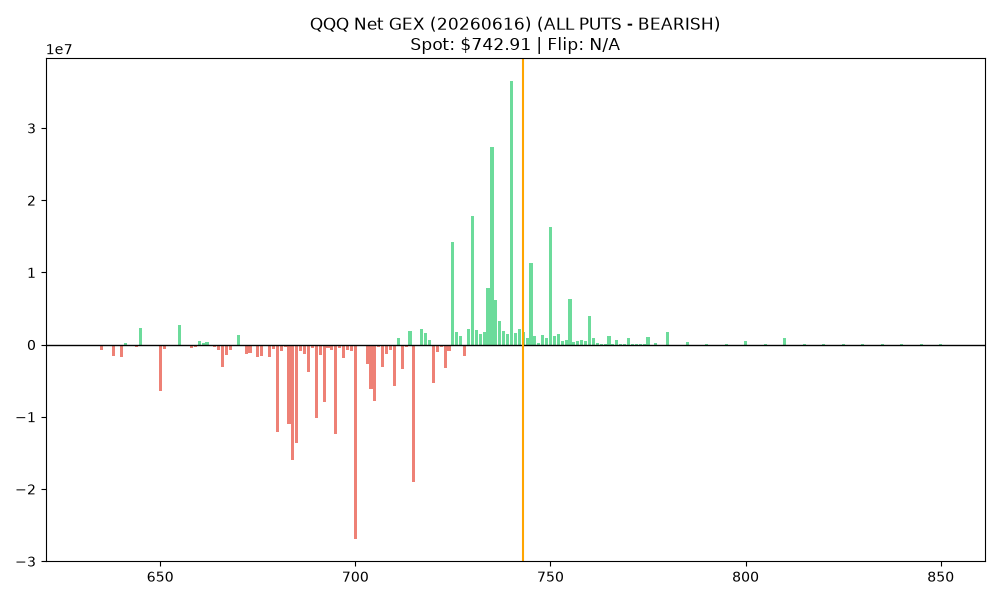

Values plotted in this chart, from the file beside it:
strike, call_gex, put_gex, call_dex, put_dex, net_greek_delta, net_gex
632.0, 9451, 120879, 5289842, -2450545, 0.02459, -111428
633.0, 5646, 86316, 3164151, -2186679, 0.01606, -80670
634.0, 7119, 76706, 3980788, -2032718, 0.03737, -69587
635.0, 1514575, 2213842, 800179077, -47688082, 0.2948, -699267
636.0, 1949, 105240, 1027781, -2611272, -0.02368, -103291
637.0, 23393, 103247, 12360667, -2001412, 0.1121, -79854
638.0, 2469, 1534632, 1231518, -29512159, -0.02393, -1532163
639.0, 2744, 84944, 1367776, -1718492, -0.005251, -82201
640.0, 3307571, 4989609, 1652108950, -96825469, 0.2905, -1682038
641.0, 339634, 112547, 160629666, -2657358, 0.6799, 227087
642.0, 4910, 66642, 2322273, -1302073, 0.01899, -61732
643.0, 5307, 105356, 2386532, -2439816, -0.0009191, -100049
644.0, 3336, 387228, 1499153, -7575156, -0.02494, -383893
645.0, 4420860, 2165200, 1990929492, -43733272, 0.5535, 2255660
646.0, 11278, 170683, 4829460, -3208843, 0.01363, -159405
647.0, 20967, 153788, 8971090, -2942480, 0.0538, -132821
648.0, 5812, 228502, 2377182, -4170156, -0.01234, -222690
649.0, 8837, 78093, 3459843, -1464236, 0.03802, -69255
650.0, 3834776, 10317761, 1496724773, -195056258, 0.172, -6482986
651.0, 26173, 596655, 9790744, -11435880, -0.004811, -570482
652.0, 26173, 98641, 9785510, -1770058, 0.1228, -72468
653.0, 9386, 133081, 3377924, -2461996, 0.01181, -123695
654.0, 8577, 176416, 2961136, -3175487, -0.002232, -167838
655.0, 5672833, 2991807, 1956732933, -55024245, 0.5174, 2681025
656.0, 36389, 103969, 12083848, -1866251, 0.1572, -67580
657.0, 28101, 206870, 9325395, -4575016, 0.05302, -178770
658.0, 38736, 533074, 12410161, -9958799, 0.009588, -494339
659.0, 43754, 366435, 13503883, -7370971, 0.03943, -322681
660.0, 4596121, 4034346, 1420885745, -70328785, 0.415, 561774
661.0, 597160, 424361, 178281164, -7604556, 0.471, 172799
662.0, 771915, 340846, 222504594, -6865622, 0.5941, 431069
663.0, 190380, 316385, 54948311, -6214701, 0.2825, -126005
664.0, 88865, 350298, 24014457, -6873080, 0.1167, -261433
665.0, 2047620, 2737992, 554746810, -47835321, 0.3105, -690372
666.0, 166279, 3226114, 43645837, -57493960, -0.01154, -3059835
667.0, 223794, 1694745, 56837515, -29979458, 0.04154, -1470951
668.0, 177651, 857242, 43961312, -15458017, 0.08783, -679592
669.0, 69963, 263216, 16750560, -4619016, 0.1174, -193253
670.0, 7822805, 6545952, 1827193682, -113794877, 0.4249, 1276853
671.0, 132561, 255989, 30025075, -4527342, 0.2399, -123428
672.0, 51855, 1396692, 11168527, -23983201, -0.03115, -1344837
673.0, 110215, 1204017, 23109230, -20630988, 0.00706, -1093802
674.0, 121514, 327590, 24151639, -5750073, 0.1625, -206076
675.0, 6744339, 8407431, 1308978412, -145707632, 0.3133, -1663092
676.0, 128951, 1685561, 24467764, -28942320, -0.0102, -1556610
677.0, 130655, 334991, 24334481, -5803913, 0.1763, -204336
678.0, 85970, 1825963, 15650000, -31974646, -0.03856, -1739994
679.0, 442975, 1017962, 77129729, -17570908, 0.1933, -574987
680.0, 8493625, 20529315, 1414742559, -365068270, 0.1793, -12035690
681.0, 404701, 1258824, 65621525, -22482604, 0.132, -854123
682.0, 346911, 728364, 54322603, -12620302, 0.2064, -381452
683.0, 304544, 11350235, 46605890, -200021131, -0.06989, -11045692
684.0, 282855, 16223565, 41445396, -282174143, -0.08174, -15940710
685.0, 4271678, 17829178, 610250050, -310902907, 0.07877, -13557499
686.0, 176943, 985110, 24258041, -17387199, 0.03574, -808167
687.0, 239346, 1539722, 31527433, -27910524, 0.01286, -1300376
688.0, 207527, 4037913, 26228977, -71936975, -0.07008, -3830386
689.0, 237635, 729086, 28977713, -12909106, 0.1134, -491451
690.0, 12689882, 22887486, 1507463907, -390938148, 0.2177, -10197604
691.0, 269858, 1755134, 30834101, -32001144, -0.004207, -1485276
... 114 more rows
